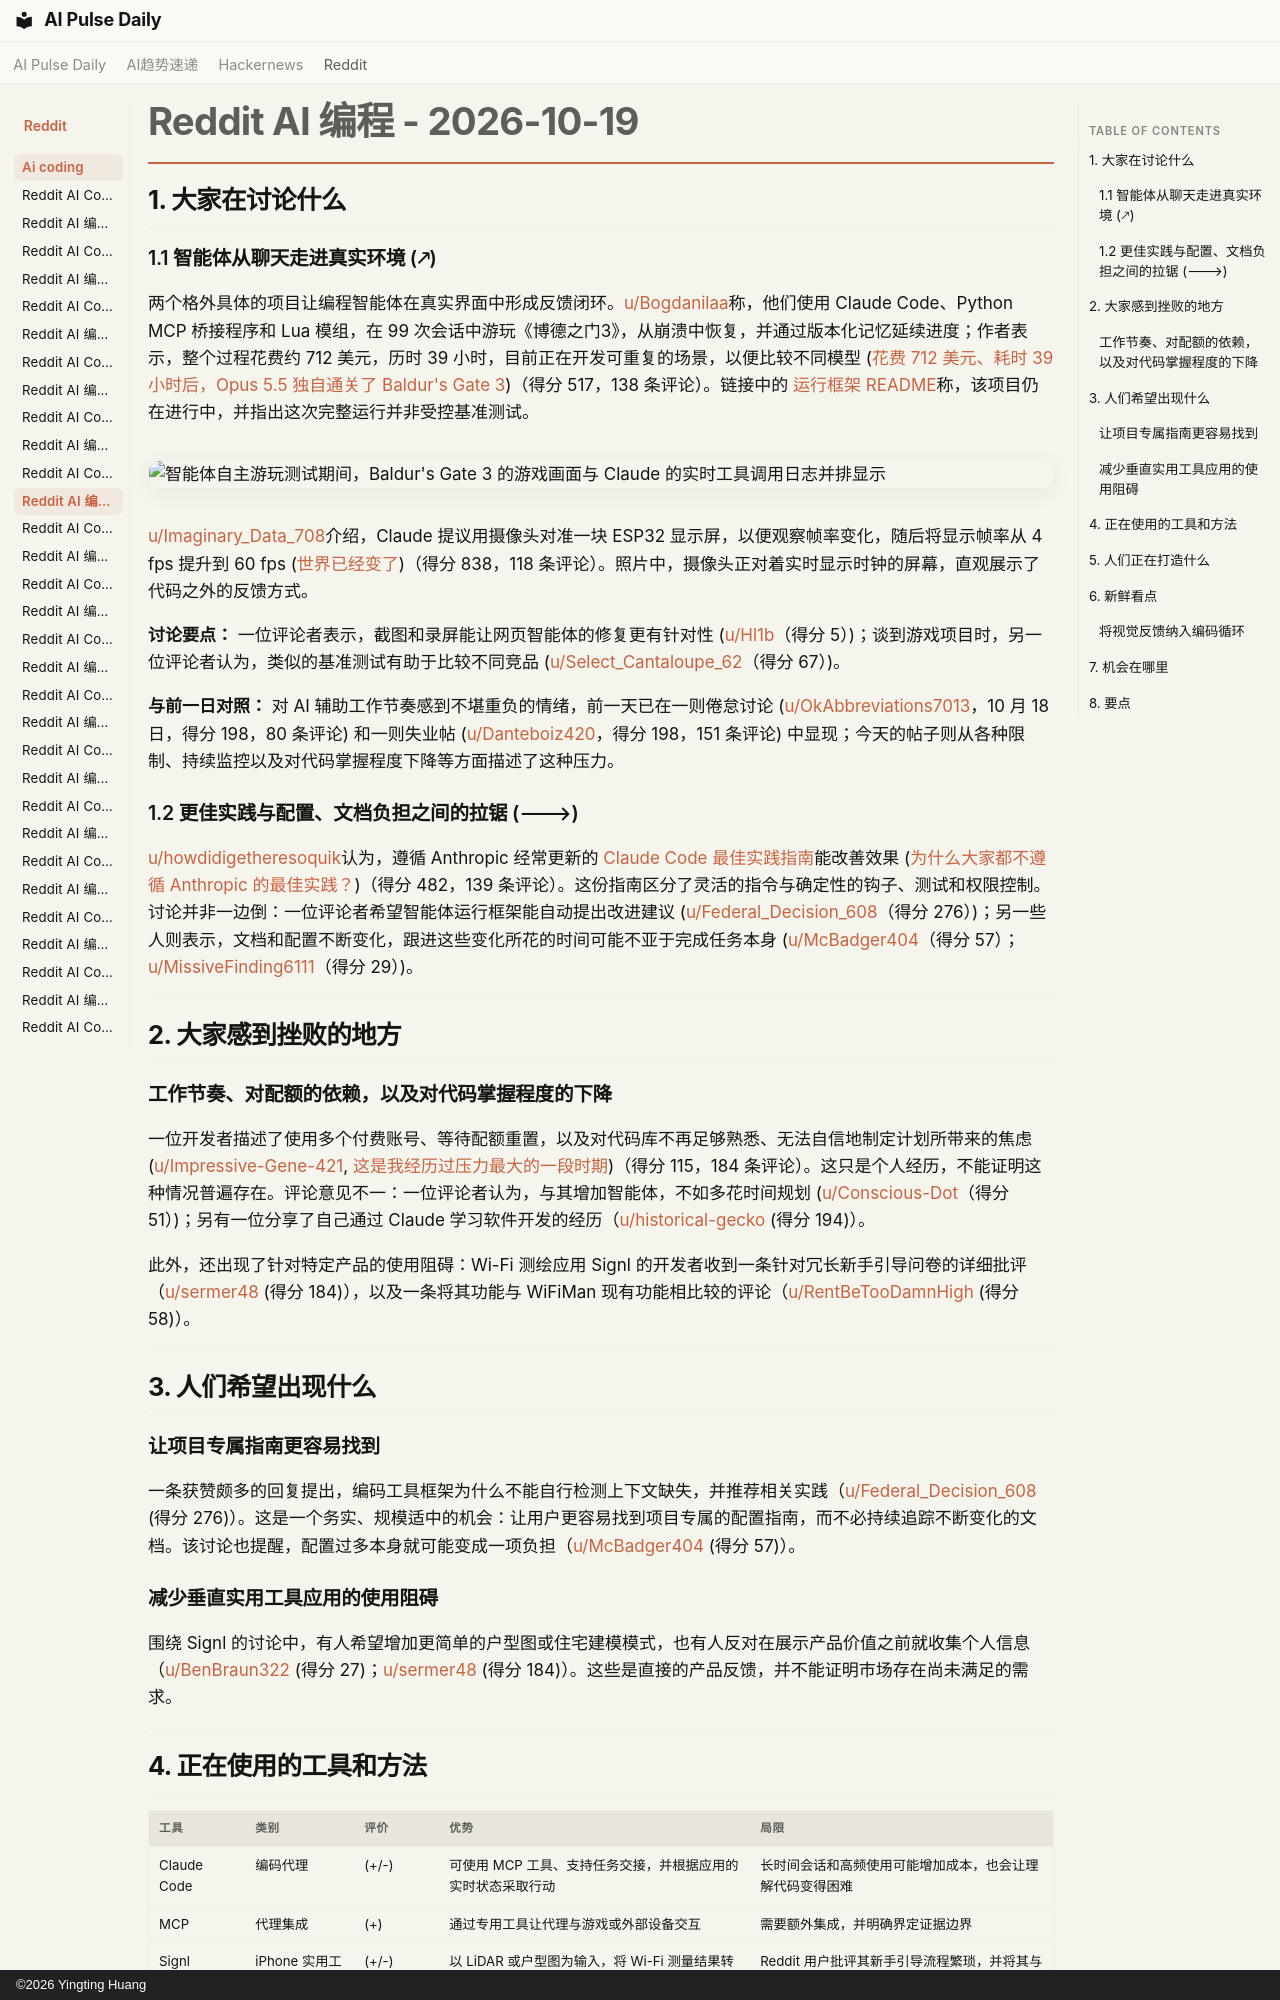

repository: vibewatch/vibewatch.github.io · page: reddit/ai-coding/2026-10-19.zh/index.html · generator: mkdocs · copyright: ©2026 Yingting Huang

# Reddit AI 编程 - 2026-10-19

## 1. 大家在讨论什么

### 1.1 智能体从聊天走进真实环境 (🡕)

两个格外具体的项目让编程智能体在真实界面中形成反馈闭环。[u/Bogdanilaa](https://www.reddit.com/user/Bogdanilaa)称，他们使用 Claude Code、Python MCP 桥接程序和 Lua 模组，在 99 次会话中游玩《博德之门3》，从崩溃中恢复，并通过版本化记忆延续进度；作者表示，整个过程花费约 712 美元，历时 39 小时，目前正在开发可重复的场景，以便比较不同模型 ([花费 712 美元、耗时 39 小时后，Opus 5.5 独自通关了 Baldur's Gate 3](https://www.reddit.com/r/ClaudeCode/comments/1x9ue4y/after_712_and_39_hours_opus_55_beat_baldurs_gate/))（得分 517，138 条评论）。链接中的 [运行框架 README](https://github.com/Bogzx/bg3-agent-harness)称，该项目仍在进行中，并指出这次完整运行并非受控基准测试。

![智能体自主游玩测试期间，Baldur's Gate 3 的游戏画面与 Claude 的实时工具调用日志并排显示](https://preview.redd.it/2x5vsgjkifwh1.png?width=2524&format=png&auto=webp&s=848593452cef047d9c2e6f8d71c7eecfd369960c)

[u/Imaginary_Data_708](https://www.reddit.com/user/Imaginary_Data_708)介绍，Claude 提议用摄像头对准一块 ESP32 显示屏，以便观察帧率变化，随后将显示帧率从 4 fps 提升到 60 fps ([世界已经变了](https://www.reddit.com/r/ClaudeCode/comments/1x9fwk4/the_world_has_changed/))（得分 838，118 条评论）。照片中，摄像头正对着实时显示时钟的屏幕，直观展示了代码之外的反馈方式。

**讨论要点：** 一位评论者表示，截图和录屏能让网页智能体的修复更有针对性 ([u/Hl1b](https://www.reddit.com/user/Hl1b)（得分 5）)；谈到游戏项目时，另一位评论者认为，类似的基准测试有助于比较不同竞品 ([u/Select_Cantaloupe_62](https://www.reddit.com/user/Select_Cantaloupe_62)（得分 67）)。

**与前一日对照：** 对 AI 辅助工作节奏感到不堪重负的情绪，前一天已在一则倦怠讨论 ([u/OkAbbreviations7013](https://www.reddit.com/user/OkAbbreviations7013)，10 月 18 日，得分 198，80 条评论) 和一则失业帖 ([u/Danteboiz420](https://www.reddit.com/user/Danteboiz420)，得分 198，151 条评论) 中显现；今天的帖子则从各种限制、持续监控以及对代码掌握程度下降等方面描述了这种压力。

### 1.2 更佳实践与配置、文档负担之间的拉锯 (🡒)

[u/howdidigetheresoquik](https://www.reddit.com/user/howdidigetheresoquik)认为，遵循 Anthropic 经常更新的 [Claude Code 最佳实践指南](https://code.claude.com/docs/en/best-practices)能改善效果 ([为什么大家都不遵循 Anthropic 的最佳实践？](https://www.reddit.com/r/ClaudeCode/comments/1x966ii/why_does_everyone_disregard_anthropics_best/))（得分 482，139 条评论）。这份指南区分了灵活的指令与确定性的钩子、测试和权限控制。讨论并非一边倒：一位评论者希望智能体运行框架能自动提出改进建议 ([u/Federal_Decision_608](https://www.reddit.com/user/Federal_Decision_608)（得分 276）)；另一些人则表示，文档和配置不断变化，跟进这些变化所花的时间可能不亚于完成任务本身 ([u/McBadger404](https://www.reddit.com/user/McBadger404)（得分 57）；[u/MissiveFinding6111](https://www.reddit.com/user/MissiveFinding6111)（得分 29）)。



---



## 2. 大家感到挫败的地方

### 工作节奏、对配额的依赖，以及对代码掌握程度的下降

一位开发者描述了使用多个付费账号、等待配额重置，以及对代码库不再足够熟悉、无法自信地制定计划所带来的焦虑 ([u/Impressive-Gene-421](https://www.reddit.com/user/Impressive-Gene-421), [这是我经历过压力最大的一段时期](https://www.reddit.com/r/ClaudeCode/comments/1x9xuua/this_is_the_most_stressful_era_ive_ever/))（得分 115，184 条评论）。这只是个人经历，不能证明这种情况普遍存在。评论意见不一：一位评论者认为，与其增加智能体，不如多花时间规划 ([u/Conscious-Dot](https://www.reddit.com/user/Conscious-Dot)（得分 51）)；另有一位分享了自己通过 Claude 学习软件开发的经历（[u/historical-gecko](https://www.reddit.com/user/historical-gecko) (得分 194)）。

此外，还出现了针对特定产品的使用阻碍：Wi-Fi 测绘应用 Signl 的开发者收到一条针对冗长新手引导问卷的详细批评（[u/sermer48](https://www.reddit.com/user/sermer48) (得分 184)），以及一条将其功能与 WiFiMan 现有功能相比较的评论（[u/RentBeTooDamnHigh](https://www.reddit.com/user/RentBeTooDamnHigh) (得分 58)）。



---



## 3. 人们希望出现什么

### 让项目专属指南更容易找到

一条获赞颇多的回复提出，编码工具框架为什么不能自行检测上下文缺失，并推荐相关实践（[u/Federal_Decision_608](https://www.reddit.com/user/Federal_Decision_608) (得分 276)）。这是一个务实、规模适中的机会：让用户更容易找到项目专属的配置指南，而不必持续追踪不断变化的文档。该讨论也提醒，配置过多本身就可能变成一项负担（[u/McBadger404](https://www.reddit.com/user/McBadger404) (得分 57)）。

### 减少垂直实用工具应用的使用阻碍

围绕 Signl 的讨论中，有人希望增加更简单的户型图或住宅建模模式，也有人反对在展示产品价值之前就收集个人信息（[u/BenBraun322](https://www.reddit.com/user/BenBraun322) (得分 27)；[u/sermer48](https://www.reddit.com/user/sermer48) (得分 184)）。这些是直接的产品反馈，并不能证明市场存在尚未满足的需求。



---
